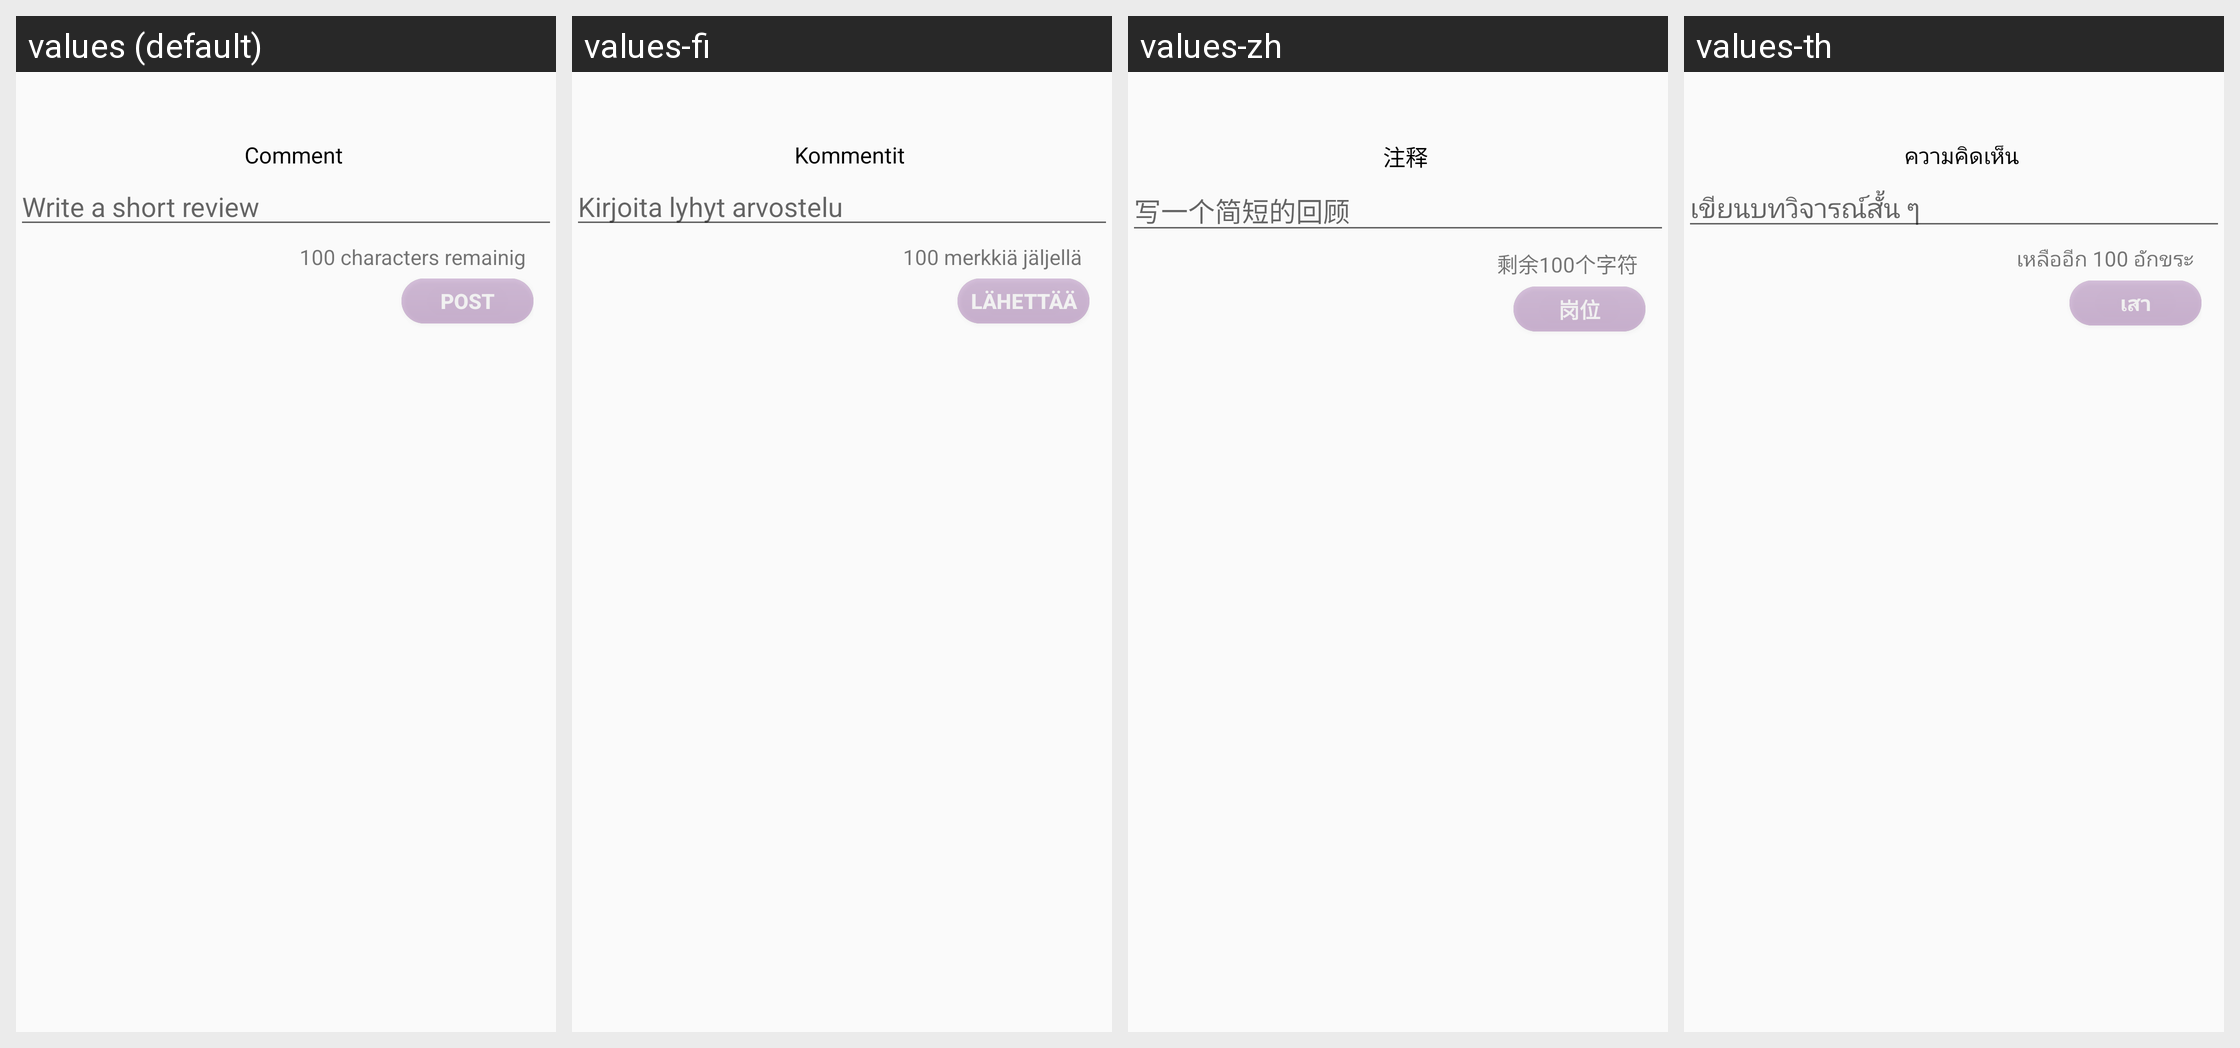

Here is an Android app screen in its default locale and in the app's own translations. Write out the translated-string differences for the strings that appear on this screen.
Android screen res/layout/comment_viewpager_fragment.xml rendered under 4 locales, left to right: values (default), values-fi, values-zh, values-th. Device: Nexus 5 (rendered at 1080×1920; each locale shown at half size, 540×960, under a caption strip naming it); theme AppTheme.
Other locales in the repository, not shown: values-es, values-in, values-ja, values-ko, values-nl, values-pt, values-ro.
Strings drawn on this screen, with the default value and each locale's value (text and hints the layout hard-codes, and strings that could not be matched under every locale, appear in the picture but are not listed):

comments
  values: Comment
  values-fi: Kommentit
  values-zh: 注释
  values-th: ความคิดเห็น

shortReview
  values: Write a short review
  values-fi: Kirjoita lyhyt arvostelu
  values-zh: 写一个简短的回顾
  values-th: เขียนบทวิจารณ์สั้น ๆ

remainigchartext
  values: 100 characters remainig
  values-fi: 100 merkkiä jäljellä
  values-zh: 剩余100个字符
  values-th: เหลืออีก 100 อักขระ

post
  values: Post
  values-fi: Lähettää
  values-zh: 岗位
  values-th: เสา
